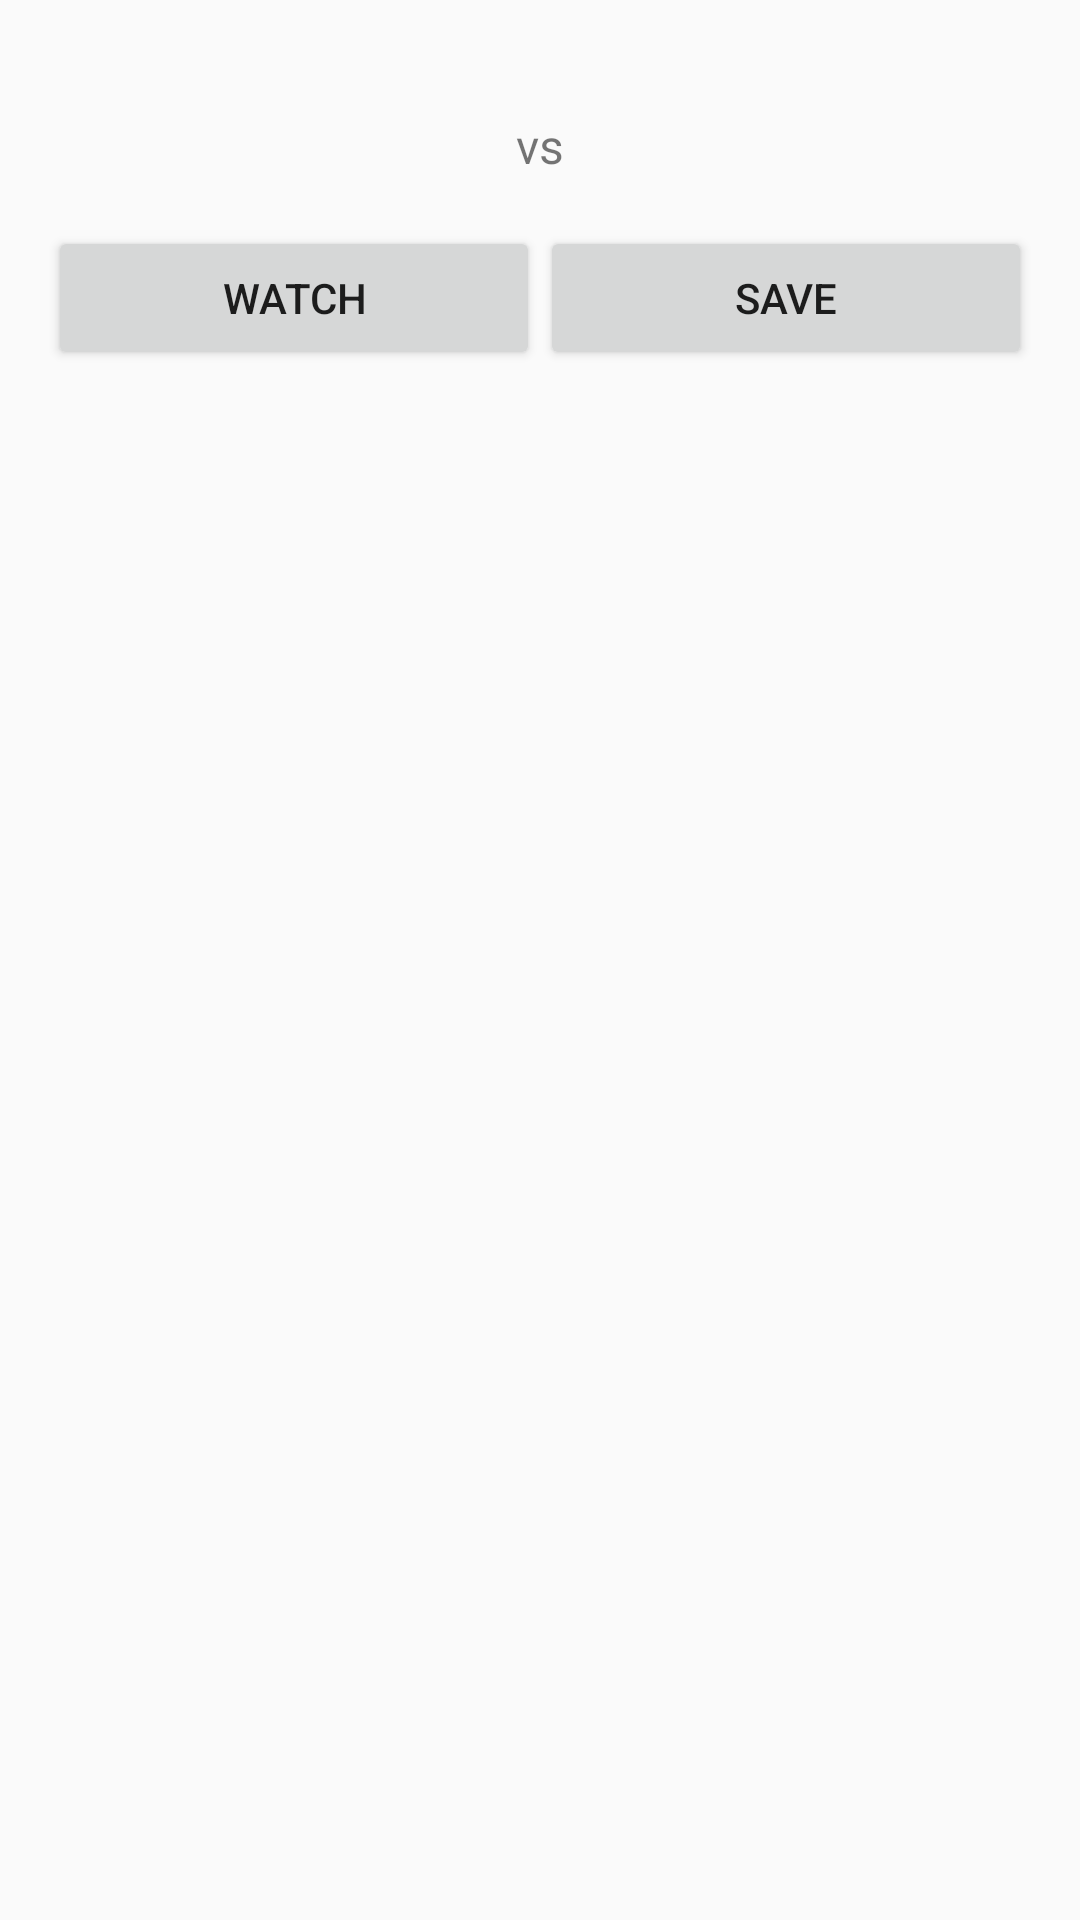

Android layout source for this screen:
<!-- AndroidManifest.xml: application theme Theme.SoccerMatchHighlights -->
<!-- res/layout/fragment_details.xml -->
<LinearLayout xmlns:android="http://schemas.android.com/apk/res/android"
    android:layout_width="match_parent"
    android:layout_height="wrap_content"
    android:orientation="vertical"
    android:padding="16dp">

    <TextView
        android:id="@+id/date"
        android:layout_width="wrap_content"
        android:layout_height="wrap_content"
        android:textSize="16sp"
        android:textStyle="bold" />

    <LinearLayout
        android:layout_width="match_parent"
        android:layout_height="wrap_content"
        android:orientation="horizontal">

        <TextView
            android:id="@+id/team1"
            android:layout_width="0dp"
            android:layout_height="wrap_content"
            android:layout_weight="1"
            android:gravity="center"
            android:textSize="16sp" />

        <TextView
            android:layout_width="wrap_content"
            android:layout_height="wrap_content"
            android:text="vs"
            android:textSize="16sp" />

        <TextView
            android:id="@+id/team2"
            android:layout_width="0dp"
            android:layout_height="wrap_content"
            android:layout_weight="1"
            android:gravity="center"
            android:textSize="16sp" />

    </LinearLayout>

    <LinearLayout
        android:layout_width="match_parent"
        android:layout_height="wrap_content"
        android:orientation="horizontal"
        android:paddingTop="16dp">

        <Button
            android:id="@+id/watch_button"
            android:layout_width="0dp"
            android:layout_height="wrap_content"
            android:layout_weight="1"
            android:text="Watch" />

        <Button
            android:id="@+id/save_button"
            android:layout_width="0dp"
            android:layout_height="wrap_content"
            android:layout_weight="1"
            android:text="Save" />

    </LinearLayout>

</LinearLayout>
<!-- resources referenced by this layout -->
<resources>
  <style name="Theme.SoccerMatchHighlights" parent="Theme.AppCompat.Light.NoActionBar">
          
          <item name="colorPrimary">@color/purple_500</item>
          <item name="colorPrimaryVariant">@color/purple_700</item>
          <item name="colorOnPrimary">@color/white</item>
          
          <item name="colorSecondary">@color/teal_200</item>
          <item name="colorSecondaryVariant">@color/teal_700</item>
          <item name="colorOnSecondary">@color/black</item>
          
          <item name="android:statusBarColor">?attr/colorPrimaryVariant</item>
          
          <item name="windowActionBar">false</item>
          <item name="windowNoTitle">true</item>
      </style>
  <!-- not gathered from this repository: default colours our renderer supplied (Android Studio template values) -->
  <color name="purple_500">#FF6200EE</color>
  <color name="purple_700">#FF3700B3</color>
  <color name="teal_200">#FF03DAC5</color>
  <color name="teal_700">#FF018786</color>
  <color name="black">#FF000000</color>
  <color name="white">#FFFFFFFF</color>
</resources>
